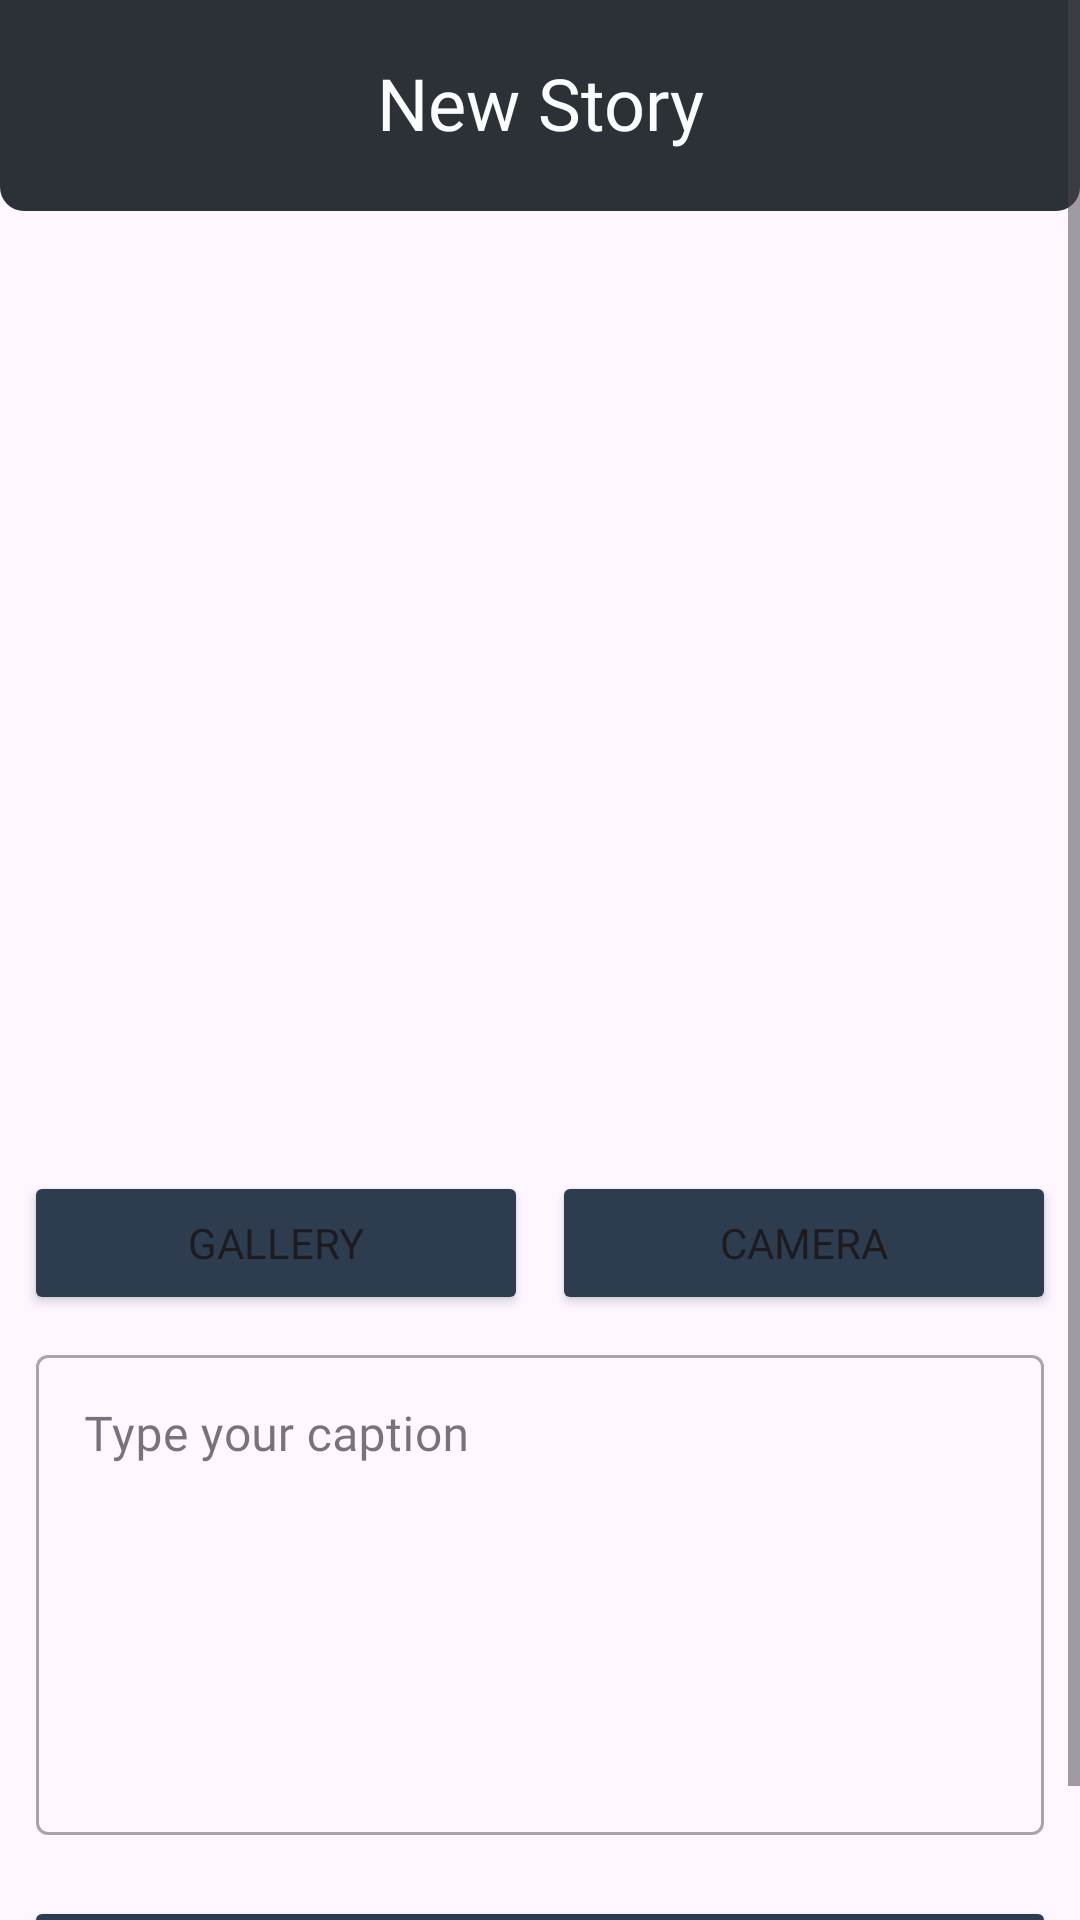

Reconstruct the res/layout file that produces this screen, plus the resources it refers to.
<!-- AndroidManifest.xml: application theme Theme.SnapStory -->
<!-- res/layout/activity_upload.xml -->
<?xml version="1.0" encoding="utf-8"?>
<ScrollView xmlns:android="http://schemas.android.com/apk/res/android"
    xmlns:app="http://schemas.android.com/apk/res-auto"
    xmlns:tools="http://schemas.android.com/tools"
    android:layout_width="match_parent"
    android:layout_height="match_parent"
    tools:context=".view.upload.UploadActivity">

    <FrameLayout
        android:layout_width="match_parent"
        android:layout_height="wrap_content">

        <ImageView
            android:id="@+id/header_background"
            android:layout_width="match_parent"
            android:layout_height="180dp"
            android:layout_marginTop="-110dp"
            android:background="@drawable/rounded_corner"
            android:importantForAccessibility="no" />

        <androidx.constraintlayout.widget.ConstraintLayout
            android:layout_width="match_parent"
            android:layout_height="wrap_content">

            <TextView
                android:id="@+id/pageTitle"
                android:layout_width="match_parent"
                android:layout_height="wrap_content"
                android:layout_marginTop="18dp"
                android:fontFamily="@font/poppins_bold"
                android:text="@string/new_story"
                android:textAlignment="center"
                android:textColor="@color/vanilla"
                android:textSize="24sp"
                app:layout_constraintEnd_toEndOf="parent"
                app:layout_constraintStart_toStartOf="parent"
                app:layout_constraintTop_toTopOf="parent" />

            <com.google.android.material.progressindicator.LinearProgressIndicator
                android:id="@+id/progressIndicator"
                android:layout_width="match_parent"
                android:layout_height="wrap_content"
                android:indeterminate="true"
                android:visibility="gone"
                app:layout_constraintEnd_toEndOf="parent"
                app:layout_constraintStart_toStartOf="parent"
                app:layout_constraintTop_toTopOf="parent" />

            <ImageView
                android:id="@+id/previewImageView"
                android:layout_width="match_parent"
                android:layout_height="320dp"
                android:layout_marginHorizontal="8dp"
                android:layout_marginTop="12dp"
                android:layout_marginBottom="8dp"
                android:contentDescription="@string/upload_image_preview"
                app:layout_constraintBottom_toTopOf="@+id/cameraButton"
                app:layout_constraintEnd_toEndOf="parent"
                app:layout_constraintStart_toStartOf="parent"
                app:layout_constraintTop_toBottomOf="@id/pageTitle"
                app:srcCompat="@drawable/ic_place_holder" />

            <Button
                android:id="@+id/cameraButton"
                android:layout_width="0dp"
                android:layout_height="wrap_content"
                android:layout_marginStart="8dp"
                android:layout_marginEnd="8dp"
                android:layout_marginBottom="8dp"
                android:fontFamily="@font/poppins_regular"
                android:backgroundTint="@color/navy"
                android:text="@string/camera"
                app:layout_constraintBottom_toTopOf="@+id/captionLayout"
                app:layout_constraintEnd_toEndOf="parent"
                app:layout_constraintHorizontal_bias="0.5"
                app:layout_constraintStart_toEndOf="@+id/galleryButton" />

            <Button
                android:id="@+id/galleryButton"
                android:layout_width="0dp"
                android:layout_height="wrap_content"
                android:layout_marginStart="8dp"
                android:elevation="2dp"
                android:scaleType="fitCenter"
                android:fontFamily="@font/poppins_regular"
                android:backgroundTint="@color/navy"
                android:text="@string/gallery"
                app:layout_constraintBottom_toBottomOf="@+id/cameraButton"
                app:layout_constraintEnd_toStartOf="@+id/cameraButton"
                app:layout_constraintHorizontal_bias="0.5"
                app:layout_constraintStart_toStartOf="parent"
                app:layout_constraintTop_toTopOf="@+id/cameraButton" />

            <com.google.android.material.textfield.TextInputLayout
                android:id="@+id/captionLayout"
                style="@style/Widget.MaterialComponents.TextInputLayout.OutlinedBox"
                android:layout_width="0dp"
                android:layout_height="wrap_content"
                android:layout_marginHorizontal="12dp"
                app:layout_constraintBottom_toTopOf="@+id/uploadButton"
                app:layout_constraintEnd_toEndOf="parent"
                app:layout_constraintStart_toStartOf="parent"
                app:errorEnabled="true">

                <EditText
                    android:id="@+id/captionEditText"
                    android:layout_width="match_parent"
                    android:layout_height="160dp"
                    android:autofillHints="Caption"
                    android:gravity="top"
                    android:ems="10"
                    android:hint="@string/desc_hint"
                    android:fontFamily="@font/poppins_regular"
                    android:paddingHorizontal="20dp"
                    android:inputType="textMultiLine"
                    tools:ignore="SpeakableTextPresentCheck" />
            </com.google.android.material.textfield.TextInputLayout>

            <Button
                android:id="@+id/uploadButton"
                android:layout_width="0dp"
                android:layout_height="wrap_content"
                android:layout_marginStart="8dp"
                android:layout_marginEnd="8dp"
                android:layout_marginBottom="8dp"
                android:fontFamily="@font/poppins_regular"
                android:backgroundTint="@color/navy"
                android:text="@string/upload"
                app:layout_constraintBottom_toBottomOf="parent"
                app:layout_constraintEnd_toEndOf="parent"
                app:layout_constraintStart_toStartOf="parent" />

        </androidx.constraintlayout.widget.ConstraintLayout>

    </FrameLayout>

</ScrollView>
<!-- resources referenced by this layout -->
<resources>
  <color name="navy">#2D3D4F</color>
  <color name="vanilla">#fafbfc</color>
  <!-- drawable rounded_corner (drawable) -->
  <shape xmlns:android="http://schemas.android.com/apk/res/android">
      <solid android:color="@color/midnight_light"/>
      <corners android:radius="8dp"/>
  </shape>
  <string name="camera">Camera</string>
  <string name="desc_hint">Type your caption</string>
  <string name="gallery">Gallery</string>
  <string name="new_story">New Story</string>
  <string name="upload">Upload</string>
  <string name="upload_image_preview">Upload Image Preview</string>
  <style name="Theme.SnapStory" parent="Base.Theme.SnapStory" />
  <color name="midnight_light">#2b3137</color>
  <style name="Base.Theme.SnapStory" parent="Theme.Material3.DayNight.NoActionBar">
          
          <item name="colorPrimary">@color/midnight_light</item>
          <item name="colorOnPrimary">@color/white</item>
          
          <item name="colorSecondary">@color/midnight</item>
          <item name="colorOnSecondary">@color/vanilla</item>
          
          <item name="android:statusBarColor">?attr/colorPrimaryVariant</item>
      </style>
  <color name="white">#FFFFFFFF</color>
  <color name="midnight">#24292e</color>
</resources>
